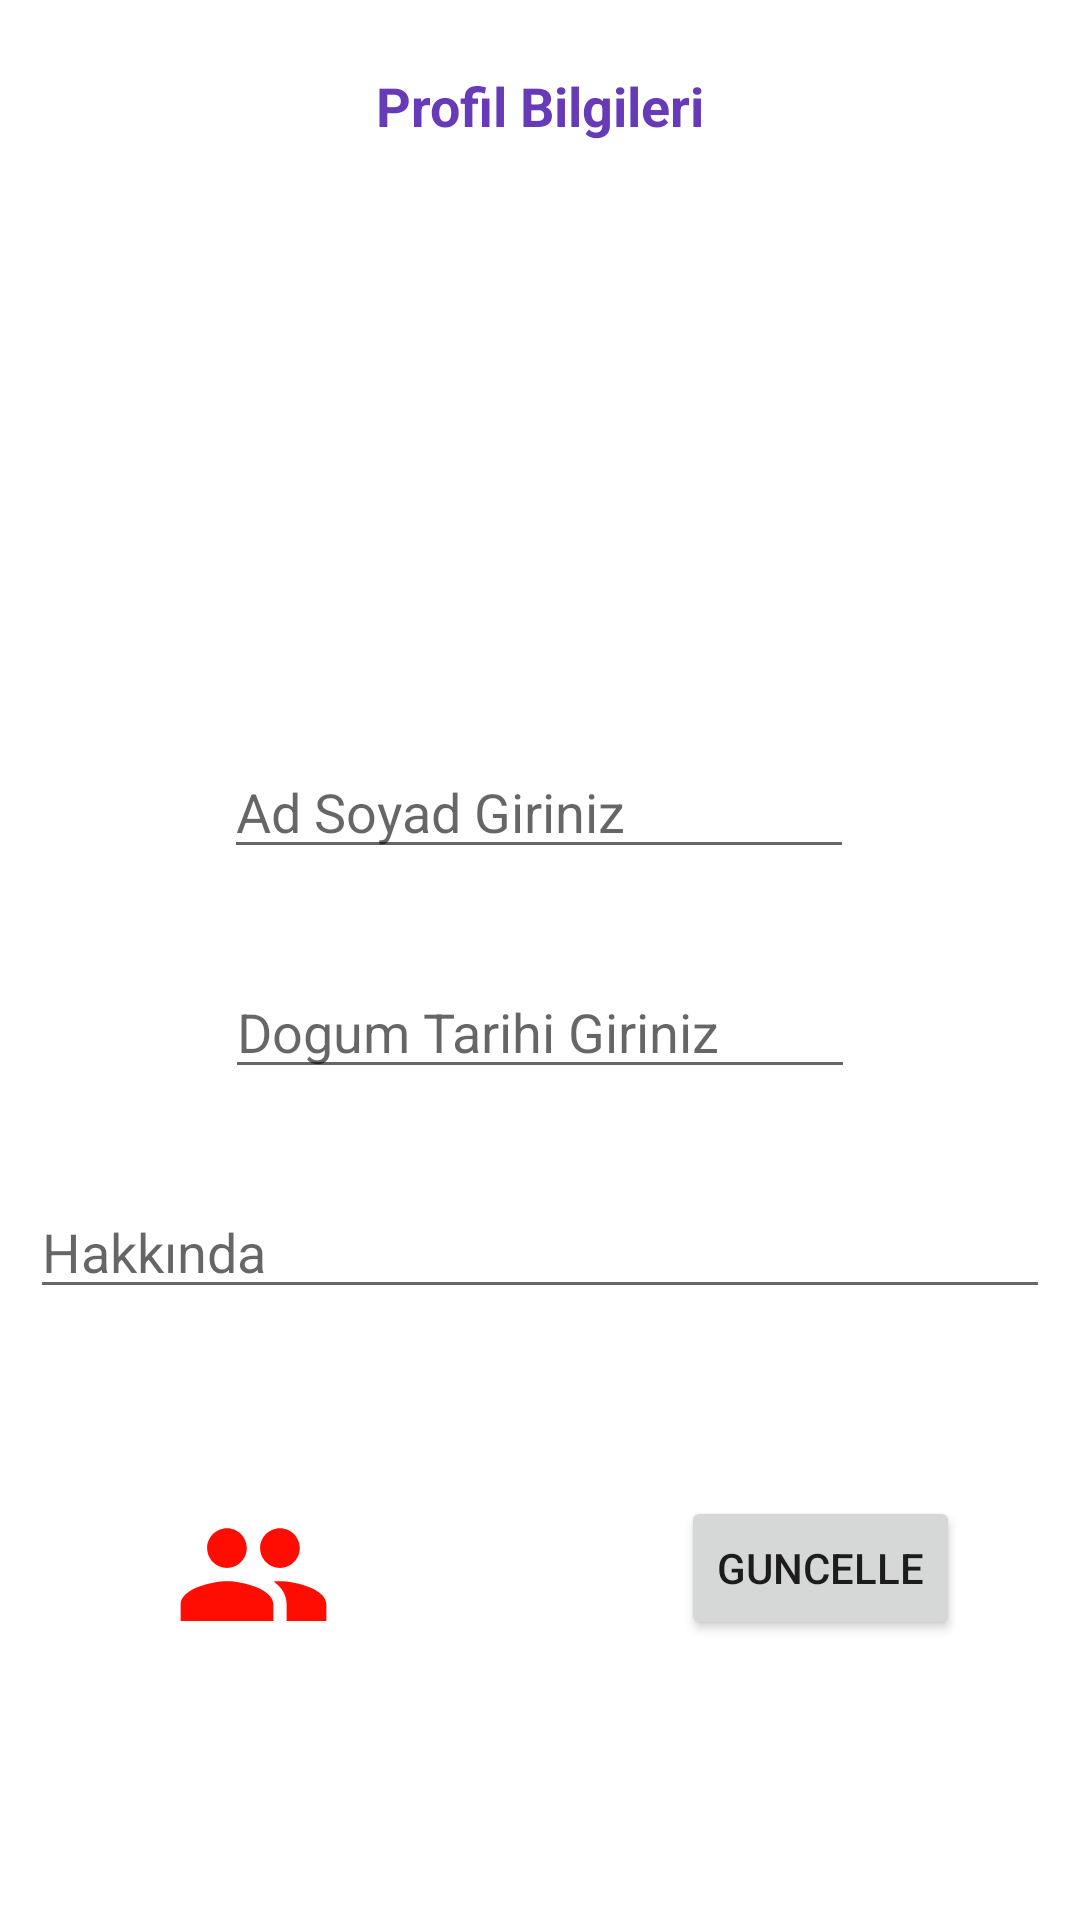

This screen was rendered from an Android layout file. Write that file and the resources it references.
<!-- AndroidManifest.xml: application theme Theme.SohbetApp -->
<!-- res/layout/fragment_iki.xml -->
<?xml version="1.0" encoding="utf-8"?>
<androidx.constraintlayout.widget.ConstraintLayout xmlns:android="http://schemas.android.com/apk/res/android"
    xmlns:app="http://schemas.android.com/apk/res-auto"
    xmlns:tools="http://schemas.android.com/tools"
    android:layout_width="match_parent"
    android:layout_height="match_parent">


    <ImageView
        android:id="@+id/imageViewProfil"
        android:layout_width="184dp"
        android:layout_height="145dp"
        android:layout_marginTop="24dp"
        app:layout_constraintEnd_toEndOf="parent"
        app:layout_constraintHorizontal_bias="0.497"
        app:layout_constraintStart_toStartOf="parent"
        app:layout_constraintTop_toBottomOf="@+id/textView3"
        app:srcCompat="@drawable/profil" />

    <TextView
        android:id="@+id/textView3"
        android:layout_width="wrap_content"
        android:layout_height="wrap_content"
        android:layout_marginTop="23dp"
        android:text="Profil Bilgileri"
        android:textColor="#673AB7"
        android:textSize="18sp"
        android:textStyle="bold"
        app:layout_constraintEnd_toEndOf="parent"
        app:layout_constraintHorizontal_bias="0.5"
        app:layout_constraintStart_toStartOf="parent"
        app:layout_constraintTop_toTopOf="parent" />

    <EditText
        android:id="@+id/editAdSoyadProfil"
        android:layout_width="wrap_content"
        android:layout_height="wrap_content"
        android:layout_marginTop="32dp"
        android:ems="10"
        android:hint="Ad Soyad Giriniz"
        android:inputType="textPersonName"
        app:layout_constraintEnd_toEndOf="parent"
        app:layout_constraintHorizontal_bias="0.497"
        app:layout_constraintStart_toStartOf="parent"
        app:layout_constraintTop_toBottomOf="@+id/imageViewProfil" />

    <EditText
        android:id="@+id/editTarihProfil"
        android:layout_width="wrap_content"
        android:layout_height="wrap_content"
        android:layout_marginTop="32dp"
        android:ems="10"
        android:hint="Dogum Tarihi Giriniz"
        android:inputType="textPersonName"
        app:layout_constraintEnd_toEndOf="parent"
        app:layout_constraintStart_toStartOf="parent"
        app:layout_constraintTop_toBottomOf="@+id/editAdSoyadProfil" />

    <EditText
        android:id="@+id/edithakkindaProfil"
        android:layout_width="340dp"
        android:layout_height="0dp"
        android:layout_marginTop="32dp"
        android:ems="10"
        android:hint="Hakkında"
        android:inputType="textPersonName"
        app:layout_constraintEnd_toEndOf="parent"
        app:layout_constraintStart_toStartOf="parent"
        app:layout_constraintTop_toBottomOf="@+id/editTarihProfil" />

    <Button
        android:id="@+id/buttonProfilGuncelle"
        android:layout_width="wrap_content"
        android:layout_height="48dp"
        android:layout_marginTop="66dp"
        android:layout_marginEnd="40dp"
        android:layout_marginRight="40dp"
        android:layout_marginBottom="97dp"
        android:text="Guncelle"
        app:layout_constraintBottom_toBottomOf="parent"
        app:layout_constraintEnd_toEndOf="parent"
        app:layout_constraintTop_toBottomOf="@+id/edithakkindaProfil" />

    <ImageView
        android:id="@+id/imageViewMyFriend"
        android:layout_width="57dp"
        android:layout_height="53dp"
        android:layout_marginStart="56dp"
        android:layout_marginLeft="56dp"
        android:layout_marginTop="66dp"
        android:layout_marginBottom="93dp"
        app:layout_constraintBottom_toBottomOf="parent"
        app:layout_constraintStart_toStartOf="parent"
        app:layout_constraintTop_toBottomOf="@+id/edithakkindaProfil"
        app:srcCompat="@drawable/ic_baseline_people_24" />

</androidx.constraintlayout.widget.ConstraintLayout>
<!-- resources referenced by this layout -->
<resources>
  <!-- drawable ic_baseline_people_24 (drawable) -->
  <vector android:height="24dp" android:tint="#FF0C03"
      android:viewportHeight="24" android:viewportWidth="24"
      android:width="24dp" xmlns:android="http://schemas.android.com/apk/res/android">
      <path android:fillColor="@android:color/white" android:pathData="M16,11c1.66,0 2.99,-1.34 2.99,-3S17.66,5 16,5c-1.66,0 -3,1.34 -3,3s1.34,3 3,3zM8,11c1.66,0 2.99,-1.34 2.99,-3S9.66,5 8,5C6.34,5 5,6.34 5,8s1.34,3 3,3zM8,13c-2.33,0 -7,1.17 -7,3.5L1,19h14v-2.5c0,-2.33 -4.67,-3.5 -7,-3.5zM16,13c-0.29,0 -0.62,0.02 -0.97,0.05 1.16,0.84 1.97,1.97 1.97,3.45L17,19h6v-2.5c0,-2.33 -4.67,-3.5 -7,-3.5z"/>
  </vector>
  <style name="Theme.SohbetApp" parent="Theme.MaterialComponents.DayNight.DarkActionBar">
          
          <item name="colorPrimary">@color/purple_500</item>
          <item name="colorPrimaryVariant">@color/purple_700</item>
          <item name="colorOnPrimary">@color/white</item>
          
          <item name="colorSecondary">@color/teal_200</item>
          <item name="colorSecondaryVariant">@color/teal_700</item>
          <item name="colorOnSecondary">@color/black</item>
  
          
          <item name="android:statusBarColor" tools:targetApi="l">?attr/colorPrimaryVariant</item>
          <item name="windowNoTitle">true</item>
          <item name="windowActionBar">false</item>
          
      </style>
  <!-- not gathered from this repository: default colours our renderer supplied (Android Studio template values) -->
  <color name="purple_500">#FF6200EE</color>
  <color name="purple_700">#FF3700B3</color>
  <color name="teal_200">#FF03DAC5</color>
  <color name="teal_700">#FF018786</color>
  <color name="black">#FF000000</color>
  <color name="white">#FFFFFFFF</color>
</resources>
